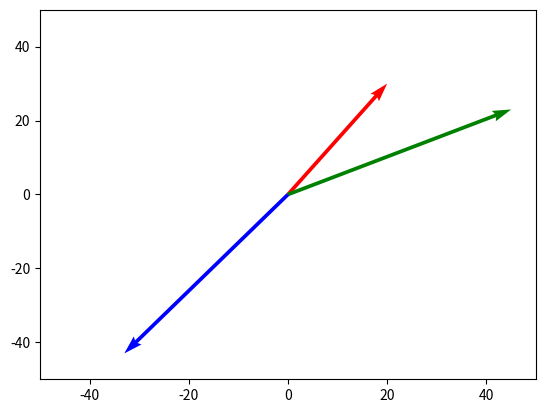
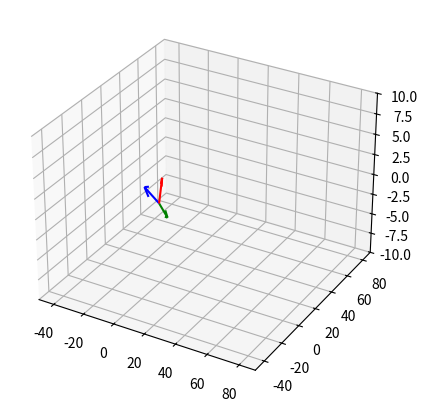

Here is the Python script that generated these plots, in order: (Note: this script raises an exception after producing the figures.)
import numpy as np
import matplotlib.pyplot as plt

def plt2d(v,color):
    origin=[0,0]
    plt.quiver(*origin,*v,color=color,angles='xy',scale_units='xy',scale=1)
    
def plt3d(ax,v,color):
    ax.quiver(*[0,0,0],*v,color=color)

#2d
x=[20,30]
y=[45,23]
z=[-33,-43]

plt.xlim(-50,50)
plt.ylim(-50,50)

plt2d(x,'r')
plt2d(y,'g')
plt2d(z,'b')

# ----------------------------------------------------------------------------------------------------
#3d
v1=[1, 2, 3]
v2=[-7, -4, 2]
v3=[3, 4, -2]

#To increase the size of the graph, (5,5) indicates the width and height in inches
fig=plt.figure(figsize=(5,5))

#this plots a 3d empty graph on top of fig plane
ax=plt.axes(projection='3d')

#to set the x, y and z limits
plt.xlim([-10,10])
plt.ylim([-10,10])
ax.set_zlim([-10,10])

plt3d(ax,v1,'r')
plt3d(ax,v2,'b')
plt3d(ax,v3,'g')

# ----------------------------------------------------------------------------------------------------

#vector addition
x1=np.array([20,30])
y1=np.array([45,23])

plt.xlim([-50,90])
plt.ylim([-50,90])

plt2d(x1,'r')
plt2d(y1,'g')
plt2d(x1+y1,'b')

#subtraction
plt2d(x1-y1,'y')

# ----------------------------------------------------------------------------------------------------

#cross product
j1=[1, 2, 3]
j2=[-7, -4, 2]

fig=plt.figure(figsize=(5,5))
ax=plt.axes(projection='3d')


plt.xlim([-10,10])
plt.ylim([-10,10])
ax.set_zlim([-10,10])

plt3d(ax,j1,'r')
plt3d(ax,j2,'b')
plt3d(ax,np.cross(j1,j2),'g')